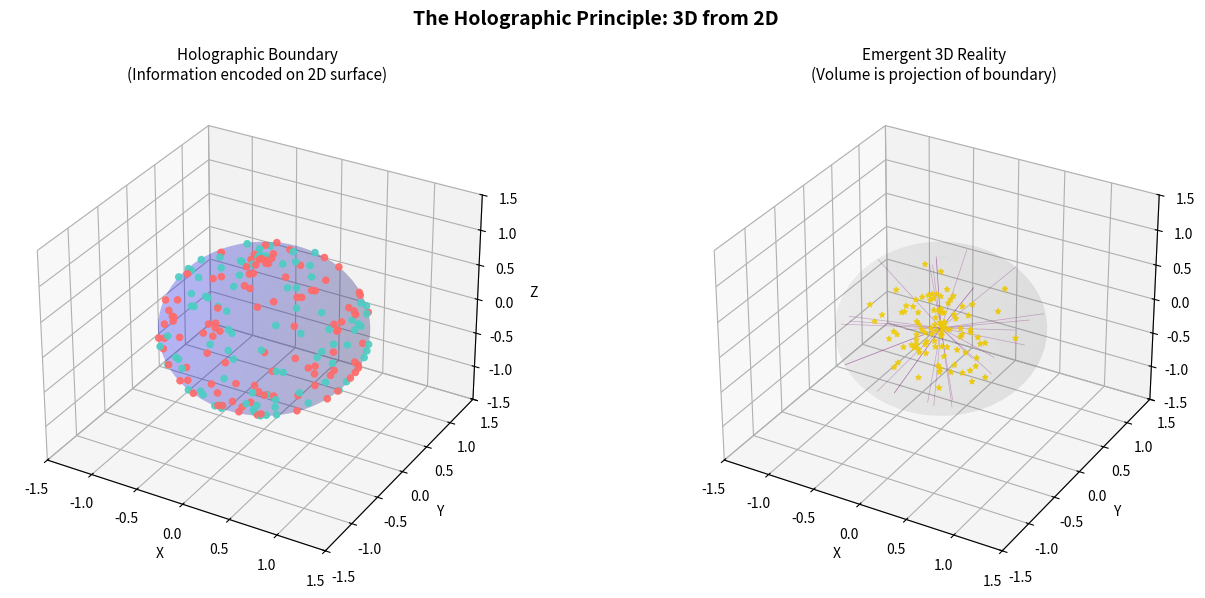

The script that saved this image: (Note: this script raises an exception after producing the figure.)
"""
Holographic Principle Visualization
Demonstrates: 2D boundary information encoding 3D volume.
"""
import numpy as np
import matplotlib.pyplot as plt
from mpl_toolkits.mplot3d import Axes3D
import os

def create_holographic_visualization():
    """
    Creates a visualization of the Holographic Principle:
    - A 2D spherical boundary (the "holographic screen")
    - Information bits on the boundary
    - Projection lines showing how 3D space emerges from 2D encoding
    """
    print("🌀 Generating Holographic Principle Visualization...")
    
    fig = plt.figure(figsize=(14, 6))
    
    # ═══════════════════════════════════════════════════════════════
    # Panel 1: The Holographic Screen (2D Boundary with Bits)
    # ═══════════════════════════════════════════════════════════════
    ax1 = fig.add_subplot(121, projection='3d')
    
    # Create a sphere (the boundary)
    u = np.linspace(0, 2 * np.pi, 100)
    v = np.linspace(0, np.pi, 50)
    x = np.outer(np.cos(u), np.sin(v))
    y = np.outer(np.sin(u), np.sin(v))
    z = np.outer(np.ones(np.size(u)), np.cos(v))
    
    # Plot semi-transparent boundary
    ax1.plot_surface(x, y, z, alpha=0.15, color='blue', edgecolor='none')
    
    # Add "information bits" on the boundary (random points)
    np.random.seed(117)  # TARDIS seed
    n_bits = 200
    phi = np.random.uniform(0, 2 * np.pi, n_bits)
    theta = np.random.uniform(0, np.pi, n_bits)
    bx = np.sin(theta) * np.cos(phi)
    by = np.sin(theta) * np.sin(phi)
    bz = np.cos(theta)
    
    # Color bits by their "information state" (0 or 1)
    bit_states = np.random.randint(0, 2, n_bits)
    colors = ['#FF6B6B' if s == 1 else '#4ECDC4' for s in bit_states]
    
    ax1.scatter(bx, by, bz, c=colors, s=20, alpha=0.9)
    
    ax1.set_title('Holographic Boundary\n(Information encoded on 2D surface)', fontsize=11)
    ax1.set_xlabel('X')
    ax1.set_ylabel('Y')
    ax1.set_zlabel('Z')
    ax1.set_xlim([-1.5, 1.5])
    ax1.set_ylim([-1.5, 1.5])
    ax1.set_zlim([-1.5, 1.5])
    
    # ═══════════════════════════════════════════════════════════════
    # Panel 2: Projection to 3D Volume
    # ═══════════════════════════════════════════════════════════════
    ax2 = fig.add_subplot(122, projection='3d')
    
    # Draw the boundary again (fainter)
    ax2.plot_surface(x, y, z, alpha=0.05, color='gray', edgecolor='none')
    
    # Draw projection lines from boundary to center
    n_lines = 30
    for i in range(n_lines):
        p = np.random.randint(0, n_bits)
        ax2.plot([bx[p], 0], [by[p], 0], [bz[p], 0], 
                 color='purple', alpha=0.3, linewidth=0.5)
    
    # Show "emergent" interior points (3D reality)
    n_interior = 100
    r_interior = np.random.uniform(0, 0.8, n_interior)
    phi_int = np.random.uniform(0, 2 * np.pi, n_interior)
    theta_int = np.random.uniform(0, np.pi, n_interior)
    ix = r_interior * np.sin(theta_int) * np.cos(phi_int)
    iy = r_interior * np.sin(theta_int) * np.sin(phi_int)
    iz = r_interior * np.cos(theta_int)
    
    ax2.scatter(ix, iy, iz, c='gold', s=15, alpha=0.8, marker='*')
    
    ax2.set_title('Emergent 3D Reality\n(Volume is projection of boundary)', fontsize=11)
    ax2.set_xlabel('X')
    ax2.set_ylabel('Y')
    ax2.set_zlabel('Z')
    ax2.set_xlim([-1.5, 1.5])
    ax2.set_ylim([-1.5, 1.5])
    ax2.set_zlim([-1.5, 1.5])
    
    plt.suptitle('The Holographic Principle: 3D from 2D', fontsize=14, fontweight='bold')
    plt.tight_layout()
    
    # Save figure
    output_path = os.path.join(os.path.dirname(__file__), "..", "Validation", "holographic_principle.png")
    plt.savefig(output_path, dpi=150, bbox_inches='tight', facecolor='white')
    print(f"✅ Saved: {output_path}")
    
    # Also save to DECODIFICANDO
    output_path2 = os.path.join(os.path.dirname(__file__), "..", "..", "DECODIFICANDO", 
                                 "04_DECODIFICACOES_NOVAS", "assets", "holographic_principle.png")
    os.makedirs(os.path.dirname(output_path2), exist_ok=True)
    plt.savefig(output_path2, dpi=150, bbox_inches='tight', facecolor='white')
    print(f"✅ Saved: {output_path2}")
    
    plt.close()
    return output_path

def create_bekenstein_bound_visualization():
    """
    Visualizes the Bekenstein Bound:
    - Information grows with AREA, not VOLUME
    """
    print("📐 Generating Bekenstein Bound Visualization...")
    
    fig, ax = plt.subplots(figsize=(10, 6))
    
    radii = np.linspace(1, 10, 100)
    volume = (4/3) * np.pi * radii**3
    area = 4 * np.pi * radii**2
    
    # Normalize for comparison
    volume_norm = volume / volume.max()
    area_norm = area / area.max()
    
    ax.plot(radii, volume_norm, 'b-', linewidth=2, label='Volume (naive expectation)')
    ax.plot(radii, area_norm, 'r-', linewidth=2, label='Area (Bekenstein bound)')
    
    ax.fill_between(radii, area_norm, volume_norm, alpha=0.2, color='green',
                     label='"Missing" information')
    
    ax.set_xlabel('Radius (arbitrary units)', fontsize=11)
    ax.set_ylabel('Normalized Information Capacity', fontsize=11)
    ax.set_title('Bekenstein Bound: Information Scales with Area, Not Volume', fontsize=12, fontweight='bold')
    ax.legend(loc='upper left')
    ax.grid(True, alpha=0.3)
    
    # Add annotation
    ax.annotate('The 3D "interior"\ncontains no more\ninformation than\nthe 2D surface!',
                xy=(7, 0.5), fontsize=10, ha='center',
                bbox=dict(boxstyle='round', facecolor='wheat', alpha=0.8))
    
    output_path = os.path.join(os.path.dirname(__file__), "..", "Validation", "bekenstein_bound.png")
    plt.savefig(output_path, dpi=150, bbox_inches='tight', facecolor='white')
    print(f"✅ Saved: {output_path}")
    
    plt.close()
    return output_path

if __name__ == "__main__":
    print("=" * 60)
    print("🌀 HOLOGRAPHIC PRINCIPLE SIMULATION")
    print("=" * 60)
    
    path1 = create_holographic_visualization()
    path2 = create_bekenstein_bound_visualization()
    
    print("\n✅ All visualizations generated successfully!")
    print(f"   - Holographic Principle: holographic_principle.png")
    print(f"   - Bekenstein Bound: bekenstein_bound.png")
